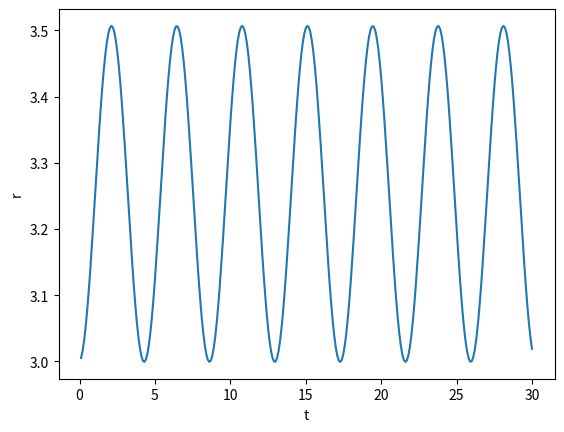

Here is the Python script that generated this plot:
import numpy as np
import matplotlib.pyplot as plt

def Force(r):
  k = 2.1
  r0 = 3.253
  return -k*(r-r0)

dt = 0.1
nloop = 300
M = 1
t = 0
r = 3.0
v = 0
R = []
T = []
# Eular method
for i in range(nloop):
  v = v + dt*Force(r)/M
  r = r + dt*v
  t = t + dt
  R.append(r)
  T.append(t)
# plot
print(np.mean(R))
plt.plot(T, R)
plt.xlabel('t')
plt.ylabel('r')
plt.show()
